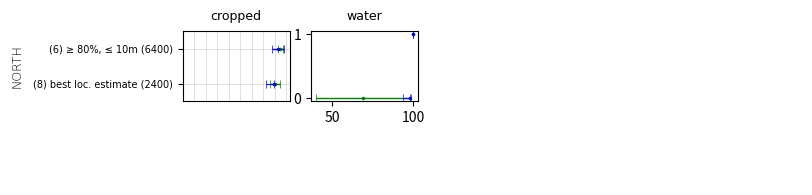

Generate this figure with matplotlib: (Note: this script raises an exception after producing the figure.)
import matplotlib.pyplot as plt

########################## NORTH COASTAL ZONE ############################################################################

fig = plt.figure(figsize=(8,2))
axis_font = {'fontname': 'Arial', 'size': '9', 'weight': 'light'}
plt.axis('off')

title_font = {'fontname':'Arial', 'size':'9', 'color':'black', 'weight':'normal',
  'verticalalignment':'bottom'}
#plt.title('2017', title_font)
plt.yticks([])
plt.xticks([])

###############################################################################################################

plot_cropped = fig.add_subplot(2,5,1)
plot_cropped.grid(color='lightgrey', linestyle='-', linewidth=0.5)
plt.title('cropped', title_font)

plt.errorbar(94.96, 1, xerr=2.1,
            fmt='.', elinewidth=1, markersize=3, capsize=3, capthick=0.5,  color='g') # label='prod 80
plt.errorbar(93.00, 1, xerr=5.03,
            fmt='.', elinewidth=1, markersize=3, capsize=3, capthick=0.5,  color='b') # label='user 80

plt.errorbar(90.04, 0, xerr=4.38,
            fmt='.', elinewidth=1, markersize=3, capsize=3, capthick=0.5,  color='g') # label='prod acc_best,
#plt.errorbar(89.00, 0, xerr=6.16,
#            fmt='.', elinewidth=1, markersize=3, capsize=3, capthick=0.5,  color='b') # label='user acc_best,


plotline1, caplines1, barlinecols1 = plot_cropped.errorbar(
    89.00, 0, xerr=6.16, xuplims= 102,
    fmt='.', elinewidth=0.8, markersize=3, capsize=3, capthick=0.5, color='b')
caplines1[0].set_marker('|')
caplines1[0].set_markersize(6)


plt.margins(y=0.5)
plt.yticks([0,1], ['(8) best loc. estimate (2400)', '(6) ≥ 80%, ≤ 10m (6400)'])
plt.ylabel("NORTH", axis_font,  labelpad = 8)

plt.xticks([10, 20, 30,40,50,60,70,80, 90, 100, 103], ['10', '20', '30', '40', '50', '60', '70', '80', '90', '100', ''])


for label in (plot_cropped.get_xticklabels()):
    label.set_visible(False)
plot_cropped.xaxis.set_ticks_position('none')

for label in (plot_cropped.get_xticklabels() + plot_cropped.get_yticklabels()):
    label.set_fontname('Arial')
    label.set_fontsize(7)
###############################################################################################################

plot_water = fig.add_subplot(2, 5, 2)
plt.title('water', title_font)


plt.errorbar(100, 1, xerr=0,
            fmt='.', elinewidth=1, markersize=3, capsize=3, capthick=0.5, color='g') #, label='prod 80
plt.errorbar(100.0, 1, xerr=0,
            fmt='.', elinewidth=1, markersize=3, capsize=3, capthick=0.5, color='b') # , label='user80

plt.errorbar(69.21, 0, xerr=29.24,
            fmt='.', elinewidth=1, markersize=3, capsize=3, capthick=0.5, color='g') # , label='prod accbest



#plt.errorbar(98.00, 0, xerr=3.92,
 #           fmt='.', elinewidth=1, markersize=3, capsize=3, capthick=0.5, color='b') # , label='user acc_best

plotline1, caplines1, barlinecols1 = plot_water.errorbar(
    98.00, 0, xerr=3.92, xuplims= 100,
    fmt='.', elinewidth=0.8, markersize=3, capsize=3, capthick=0.5, color='b')

caplines1[0].set_marker('|')
caplines1[0].set_markersize(6)
plot_water.grid(b = True, color='lightgray', linestyle='-', linewidth=0.5, axis='both')

plt.margins(y=0.5)
plt.yticks([0,1])
plot_water.yaxis.set_ticks_position('none')
for label in (plot_water.get_yticklabels()):
    label.set_visible(False)

plt.xticks([10, 20, 30,40,50,60,70,80, 90, 100, 103], ['10', '20', '30', '40', '50', '60', '70', '80', '90', '100', ''])

for label in (plot_water.get_xticklabels()):
    label.set_visible(False)
plot_water.xaxis.set_ticks_position('none')

###############################################################################################################
plot_urban = fig.add_subplot(2, 5, 3)
plt.title('urban', title_font)

plt.errorbar(70.05, 1, xerr=14.91,
            fmt='.', elinewidth=1, markersize=3, capsize=3, capthick=0.5, color='g') # , label='prod acc_80'
plt.errorbar(92.00, 1, xerr=7.6,
            fmt='.', elinewidth=1, markersize=3, capsize=3, capthick=0.5, color='b') # , label='user acc_m80

plt.errorbar(65.06, 0, xerr=11.57,
            fmt='.', elinewidth=1, markersize=3, capsize=3, capthick=0.5, color='g') # , label='prod acc_best
plt.errorbar(92.00, 0, xerr=7.60,
            fmt='.', elinewidth=1, markersize=3, capsize=3, capthick=0.5, color='b') # , label='user acc_best'

plot_urban.grid(color='lightgrey', linestyle='-', linewidth=0.5)

plt.margins(y=0.5)
plt.yticks([0,1])
plot_urban.yaxis.set_ticks_position('none')
for label in (plot_urban.get_yticklabels()):
    label.set_visible(False)

plt.xticks([10, 20, 30,40,50,60,70,80, 90, 100, 103], ['10', '20', '30', '40', '50', '60', '70', '80', '90', '100', ''])

for label in (plot_urban.get_xticklabels()):
    label.set_visible(False)
plot_urban.xaxis.set_ticks_position('none')


###############################################################################################################
plot_woody = fig.add_subplot(2, 5, 4)
plt.title('woody canopy', title_font)

plt.errorbar(98.5, 1, xerr=2.91,
            fmt='.', elinewidth=1, markersize=3, capsize=3, capthick=0.5, color='g') # , label='prod acc_m80
plt.errorbar(99, 1, xerr=1.96,
            fmt='.', elinewidth=1, markersize=3, capsize=3, capthick=0.5, color='b') # , label='user acc80'

plt.errorbar(100, 0, xerr=0,
            fmt='.', elinewidth=1, markersize=3, capsize=3, capthick=0.5, color='g') # , label='prod acc_best
plt.errorbar(87.00, 0, xerr=6.62,
            fmt='.', elinewidth=1, markersize=3, capsize=3, capthick=0.5, color='b') # , label='user acc_best

plot_woody.grid(color='lightgrey', linestyle='-', linewidth=0.5)

plt.margins(y=0.5)
plt.yticks([0,1])
plot_woody.yaxis.set_ticks_position('none')
for label in (plot_woody.get_yticklabels()):
    label.set_visible(False)

plt.xticks([10, 20, 30,40,50,60,70,80, 90, 100, 103], ['10', '20', '30', '40', '50', '60', '70', '80', '90', '100', ''])


for label in (plot_woody.get_xticklabels()):
    label.set_visible(False)
plot_woody.xaxis.set_ticks_position('none')
###############################################################################################################

plot_unsown = fig.add_subplot(2, 5, 5)
plt.title('unsown/spars. veg.', title_font)

#plt.errorbar(100, 1, xerr=47.3/2, xuplims= 90,
#            fmt='o', elinewidth=1, markersize=5, capsize=0, capthick=0, color='g')  # , label='prod acc_80

plotline1, caplines1, barlinecols1 = plot_unsown.errorbar(
    100, 1, xerr=47.3, xuplims= 100,
    fmt='.', elinewidth=0.8, markersize=3, capsize=3, capthick=0.5, color='g')

caplines1[0].set_marker('|')
caplines1[0].set_markersize(6)

plt.errorbar(58., 1, xerr=13.82,
            fmt='.', elinewidth=1, markersize=3, capsize=3, capthick=0.5, color='b') # , label='user acc_80

plt.errorbar(76.17, 0, xerr=23.76,
            fmt='.', elinewidth=1, markersize=3, capsize=3, capthick=0.5, color='g') # , label='prod abest
plt.errorbar(76, 0, xerr=11.96,
            fmt='.', elinewidth=1, markersize=3, capsize=3, capthick=0.5, color='b') # , label='user best

plot_unsown.grid(color='lightgrey', linestyle='-', linewidth=0.5)

plt.margins(y=0.5)
plt.yticks([0,1])
plot_unsown.yaxis.set_ticks_position('none')
for label in (plot_unsown.get_yticklabels()):
    label.set_visible(False)

plt.xticks([10, 20, 30,40,50,60,70,80, 90, 100, 103], ['10', '20', '30', '40', '50', '60', '70', '80', '90', '100', ''])

for label in (plot_unsown.get_xticklabels()):
    label.set_visible(False)
plot_unsown.xaxis.set_ticks_position('none')
####################################################################
fig.subplots_adjust(left=0.26, bottom=0.01, right=0.98, wspace = 0.17)

plt.savefig("/Users/<user>/thesis_data/pyplots/north_model_UA_PA_2018.png", format="png", dpi=300)
plt.show()